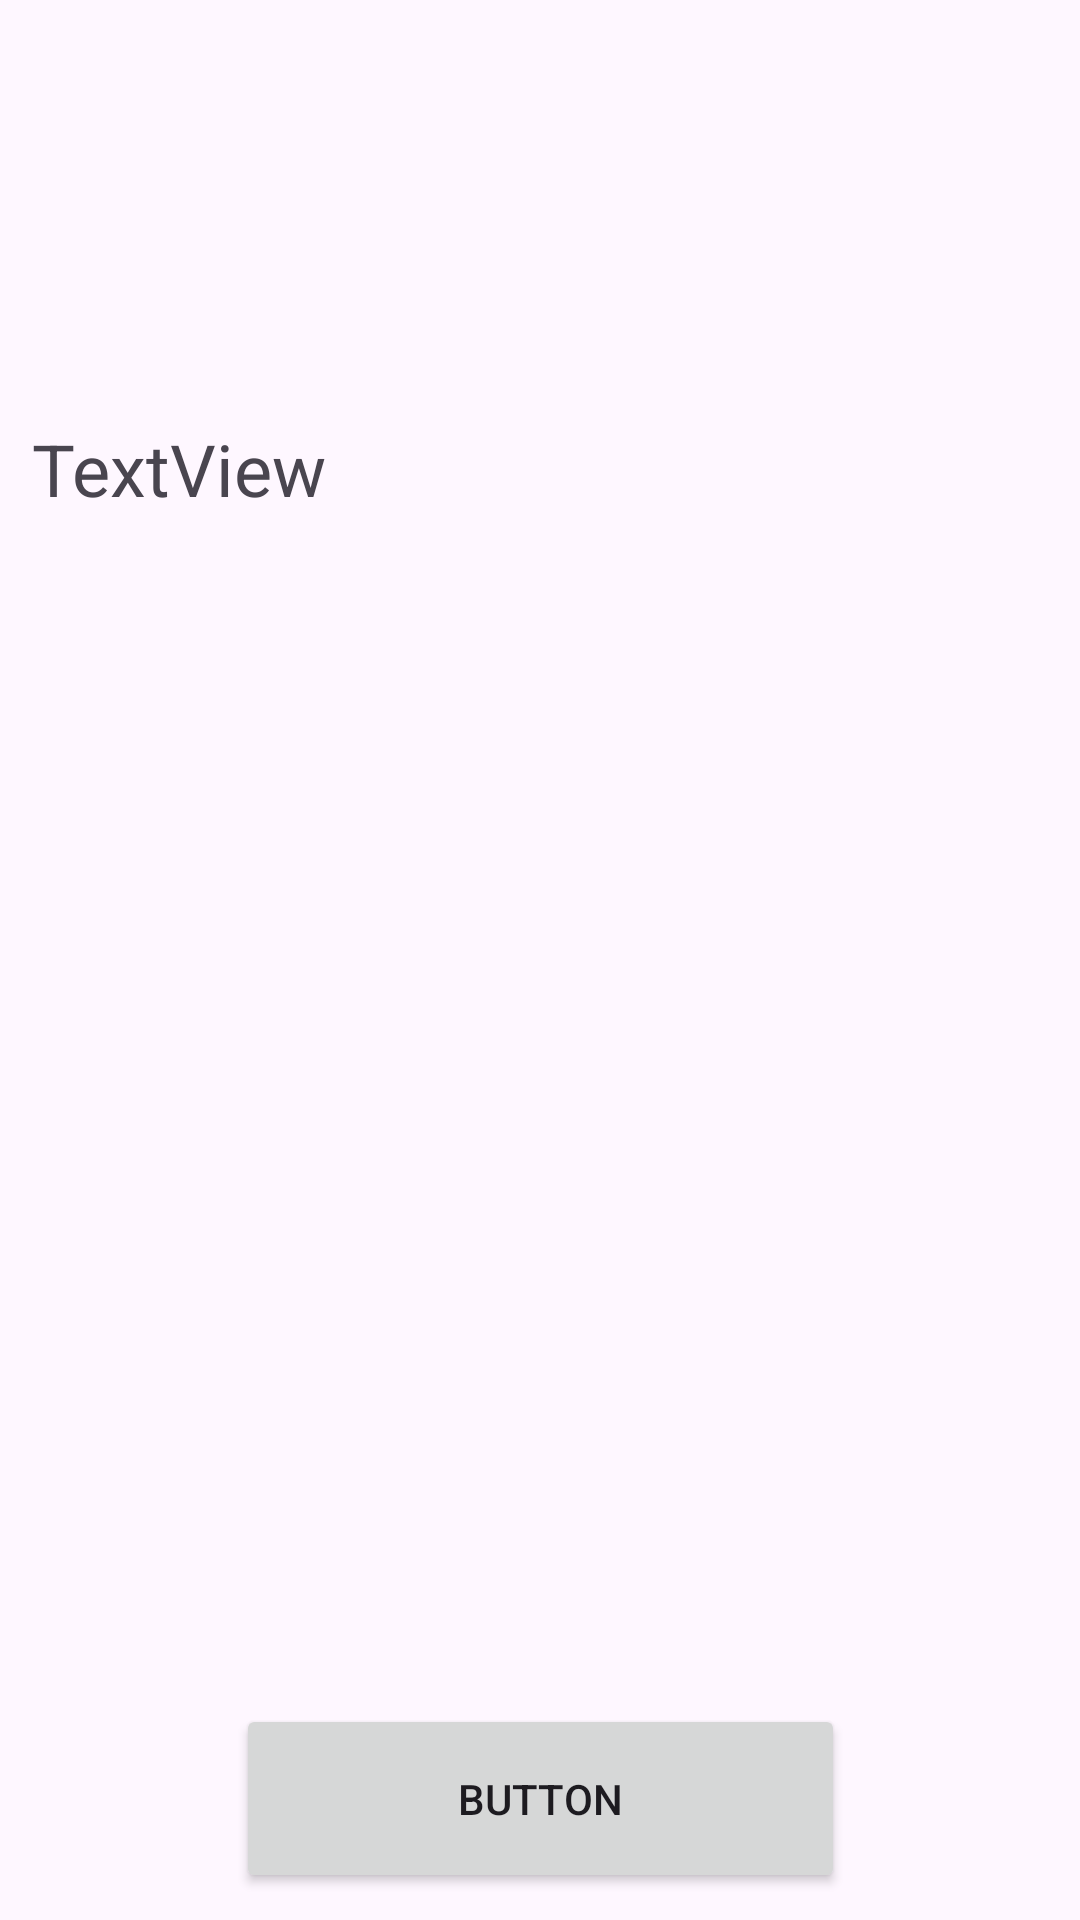

Layout XML and referenced resources for this Android screen:
<!-- AndroidManifest.xml: application theme Theme.LircayMarket -->
<!-- res/layout/activity_apirest.xml -->
<?xml version="1.0" encoding="utf-8"?>
<androidx.constraintlayout.widget.ConstraintLayout xmlns:android="http://schemas.android.com/apk/res/android"
    xmlns:app="http://schemas.android.com/apk/res-auto"
    xmlns:tools="http://schemas.android.com/tools"
    android:layout_width="match_parent"
    android:layout_height="match_parent"
    tools:context=".APIRestActivity">

    <TextView
        android:id="@+id/ApiTextView"
        android:layout_width="339dp"
        android:layout_height="328dp"
        android:layout_marginStart="70dp"
        android:layout_marginTop="140dp"
        android:layout_marginEnd="70dp"
        android:text="TextView"
        android:textSize="24sp"
        app:layout_constraintEnd_toEndOf="parent"
        app:layout_constraintStart_toStartOf="parent"
        app:layout_constraintTop_toTopOf="parent" />

    <Button
        android:id="@+id/button"
        android:layout_width="203dp"
        android:layout_height="63dp"
        android:layout_marginTop="100dp"
        android:text="Button"
        app:layout_constraintEnd_toEndOf="parent"
        app:layout_constraintStart_toStartOf="parent"
        app:layout_constraintTop_toBottomOf="@+id/ApiTextView" />
</androidx.constraintlayout.widget.ConstraintLayout>
<!-- resources referenced by this layout -->
<resources>
  <style name="Theme.LircayMarket" parent="Base.Theme.LircayMarket" />
  <style name="Base.Theme.LircayMarket" parent="Theme.Material3.DayNight.NoActionBar">
          
          
      </style>
</resources>
